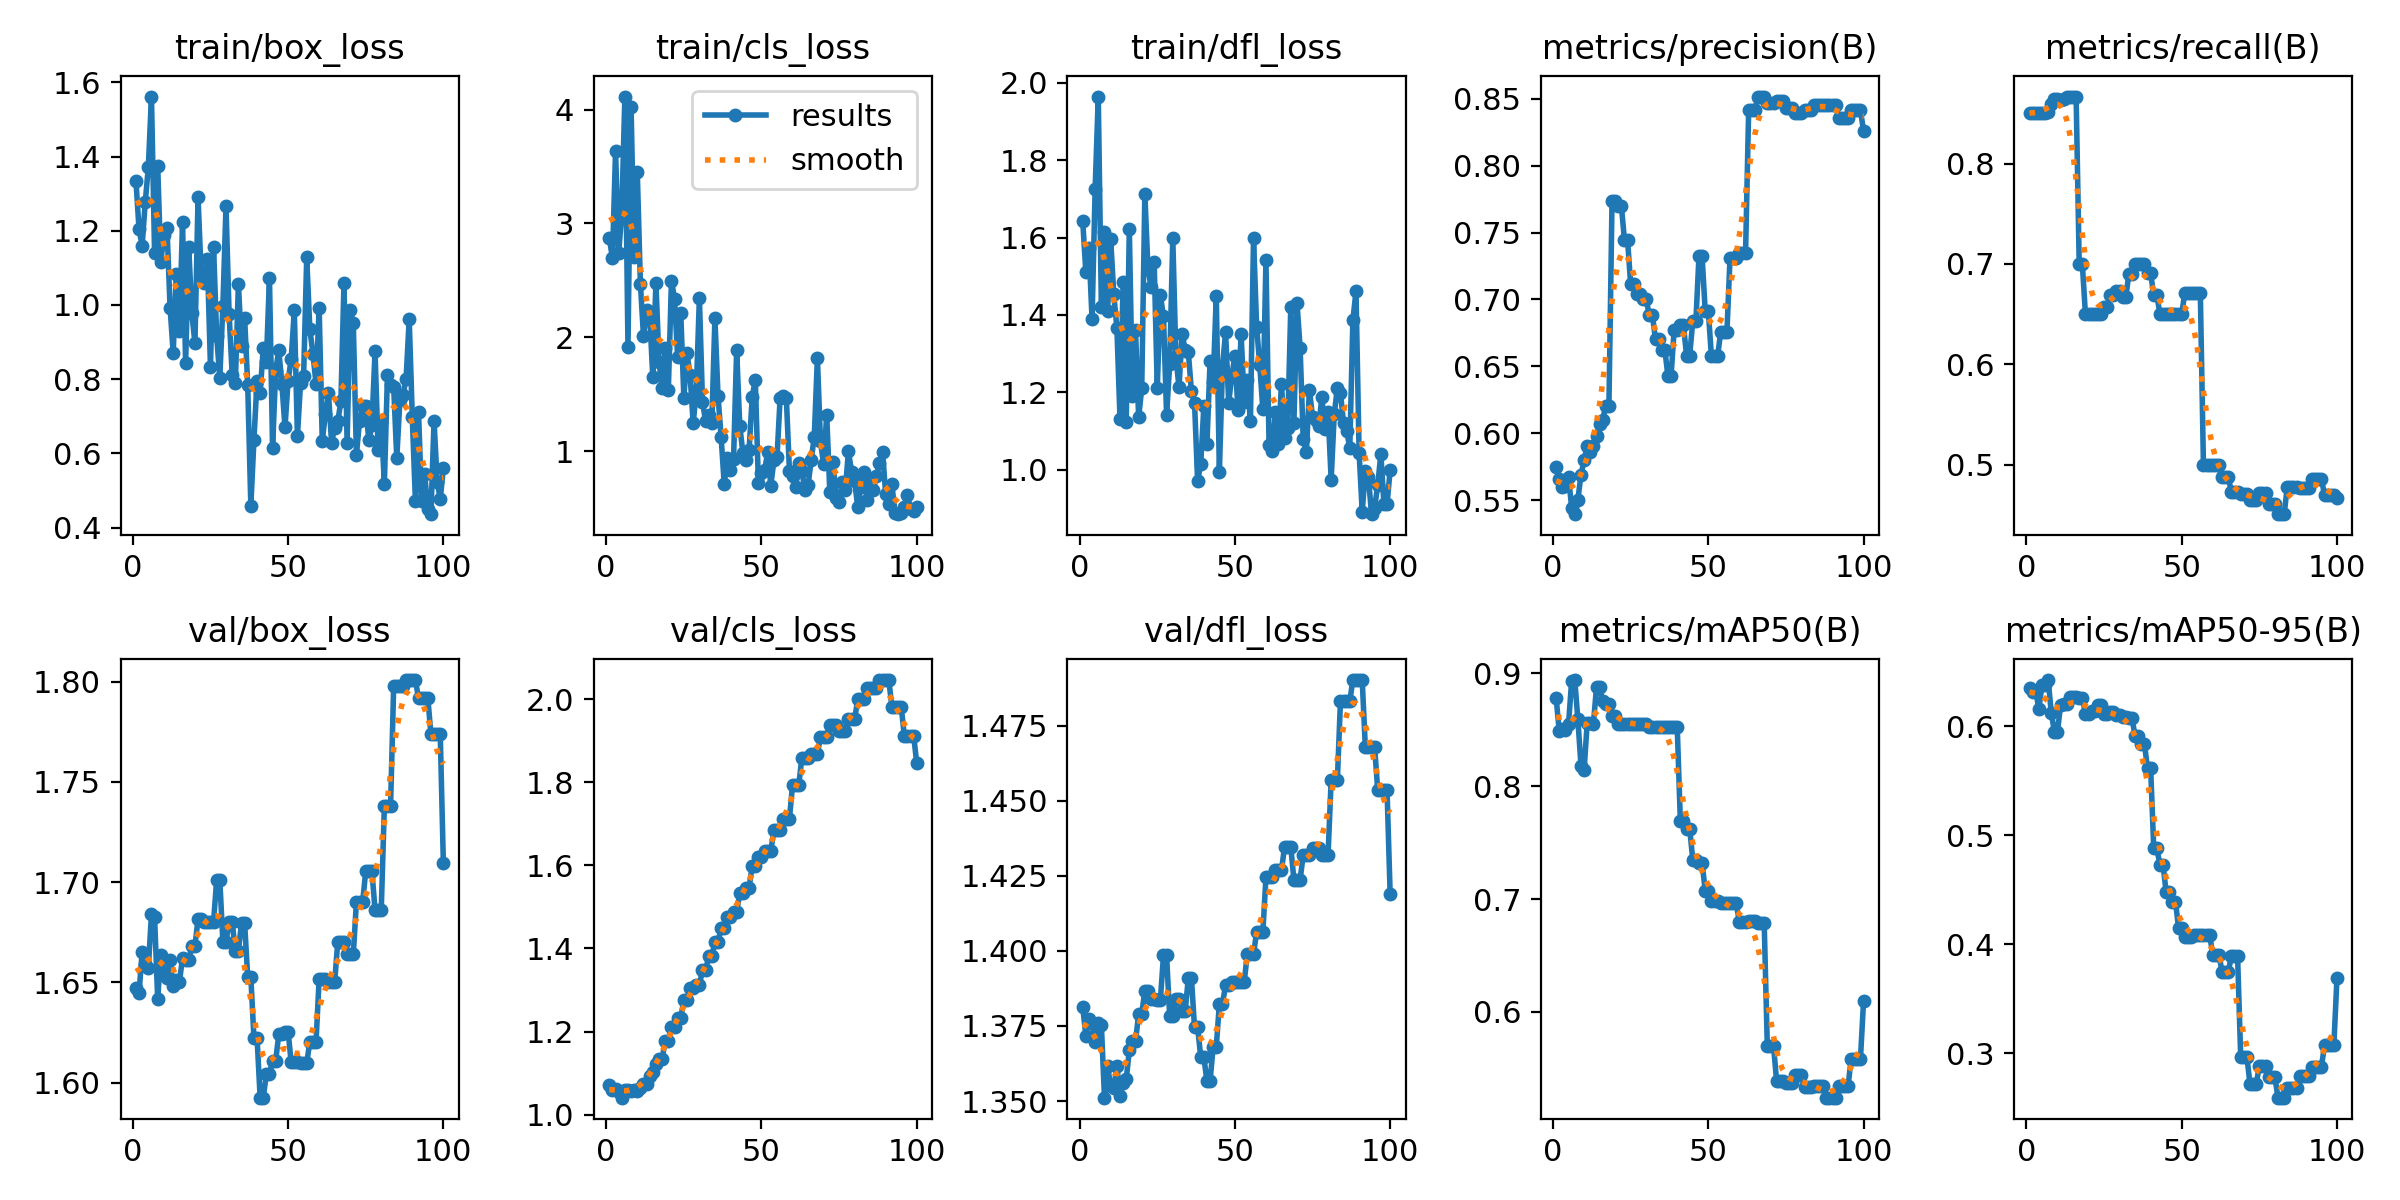

Values plotted in this chart, from the file beside it:
epoch, time, train/box_loss, train/cls_loss, train/dfl_loss, metrics/precision(B), metrics/recall(B), metrics/mAP50(B), metrics/mAP50-95(B), val/box_loss, val/cls_loss, val/dfl_loss, lr/pg0, lr/pg1, lr/pg2
1, 2.272, 1.335, 2.868, 1.642, 0.5745, 0.85, 0.8782, 0.6349, 1.647, 1.07, 1.381, 0, 0, 0
2, 4.485, 1.204, 2.694, 1.511, 0.5657, 0.85, 0.8488, 0.6319, 1.645, 1.06, 1.372, 1.17822e-06, 1.17822e-06, 1.17822e-06
3, 6.682, 1.16, 3.633, 1.573, 0.5596, 0.85, 0.8508, 0.6328, 1.665, 1.061, 1.377, 2.33288e-06, 2.33288e-06, 2.33288e-06
4, 8.701, 1.277, 2.74, 1.389, 0.5603, 0.85, 0.8495, 0.6159, 1.659, 1.053, 1.376, 3.46397e-06, 3.46397e-06, 3.46397e-06
5, 10.68, 1.372, 3.085, 1.726, 0.5673, 0.85, 0.8553, 0.6377, 1.657, 1.041, 1.37, 4.5715e-06, 4.5715e-06, 4.5715e-06
6, 12.79, 1.562, 4.114, 1.965, 0.5441, 0.85, 0.8936, 0.6382, 1.684, 1.058, 1.376, 5.65548e-06, 5.65548e-06, 5.65548e-06
7, 13.26, 1.14, 1.913, 1.419, 0.5394, 0.8517, 0.8941, 0.6425, 1.683, 1.059, 1.375, 6.71588e-06, 6.71588e-06, 6.71588e-06
8, 15.34, 1.375, 4.018, 1.614, 0.5503, 0.8595, 0.8591, 0.6126, 1.642, 1.057, 1.351, 7.75273e-06, 7.75273e-06, 7.75273e-06
9, 17.31, 1.116, 2.704, 1.411, 0.5688, 0.8639, 0.8183, 0.595, 1.663, 1.059, 1.362, 8.76602e-06, 8.76602e-06, 8.76602e-06
10, 19.93, 1.187, 3.448, 1.596, 0.5799, 0.8641, 0.8142, 0.595, 1.655, 1.056, 1.355, 9.75574e-06, 9.75574e-06, 9.75574e-06
11, 22.06, 1.208, 2.469, 1.453, 0.5906, 0.8637, 0.8559, 0.62, 1.652, 1.063, 1.354, 1.07219e-05, 1.07219e-05, 1.07219e-05
12, 24.05, 0.9917, 2.007, 1.366, 0.5856, 0.864, 0.8556, 0.6208, 1.661, 1.073, 1.362, 1.16645e-05, 1.16645e-05, 1.16645e-05
13, 26.09, 0.8707, 2.239, 1.132, 0.5904, 0.8667, 0.855, 0.6208, 1.648, 1.073, 1.352, 1.25835e-05, 1.25835e-05, 1.25835e-05
14, 28.05, 1.084, 2.189, 1.484, 0.5977, 0.8667, 0.888, 0.6273, 1.651, 1.094, 1.356, 1.3479e-05, 1.3479e-05, 1.3479e-05
15, 30.04, 0.929, 1.649, 1.123, 0.6069, 0.8667, 0.888, 0.6273, 1.65, 1.101, 1.357, 1.43509e-05, 1.43509e-05, 1.43509e-05
16, 32.06, 1.223, 2.48, 1.623, 0.6101, 0.8667, 0.8751, 0.6268, 1.662, 1.123, 1.367, 1.51993e-05, 1.51993e-05, 1.51993e-05
17, 34.03, 0.8442, 1.785, 1.191, 0.6205, 0.7, 0.8729, 0.6263, 1.661, 1.133, 1.37, 1.60241e-05, 1.60241e-05, 1.60241e-05
18, 36.02, 1.156, 1.55, 1.36, 0.6205, 0.7, 0.8729, 0.6263, 1.661, 1.133, 1.37, 1.68253e-05, 1.68253e-05, 1.68253e-05
19, 38.15, 0.9778, 1.905, 1.135, 0.7738, 0.65, 0.8623, 0.6112, 1.668, 1.177, 1.379, 1.7603e-05, 1.7603e-05, 1.7603e-05
20, 40.27, 0.8962, 1.536, 1.21, 0.7738, 0.65, 0.8623, 0.6112, 1.668, 1.177, 1.379, 1.83571e-05, 1.83571e-05, 1.83571e-05
21, 42.36, 1.29, 2.495, 1.713, 0.7701, 0.65, 0.8553, 0.6143, 1.682, 1.212, 1.387, 1.90876e-05, 1.90876e-05, 1.90876e-05
22, 44.36, 1.084, 2.34, 1.52, 0.7701, 0.65, 0.8553, 0.6143, 1.682, 1.212, 1.387, 1.97946e-05, 1.97946e-05, 1.97946e-05
23, 45.02, 1.06, 1.822, 1.473, 0.7444, 0.65, 0.8553, 0.6192, 1.68, 1.233, 1.384, 2.0478e-05, 2.0478e-05, 2.0478e-05
24, 47.45, 1.123, 2.212, 1.538, 0.7444, 0.65, 0.8553, 0.6192, 1.68, 1.233, 1.384, 2.11379e-05, 2.11379e-05, 2.11379e-05
25, 49.43, 0.8338, 1.468, 1.21, 0.7112, 0.6576, 0.8553, 0.611, 1.68, 1.275, 1.384, 2.17741e-05, 2.17741e-05, 2.17741e-05
26, 51.5, 1.156, 1.861, 1.451, 0.7112, 0.6576, 0.8553, 0.611, 1.68, 1.275, 1.384, 2.23869e-05, 2.23869e-05, 2.23869e-05
27, 53.48, 0.9166, 1.669, 1.397, 0.7037, 0.6692, 0.8555, 0.6134, 1.701, 1.304, 1.399, 2.2976e-05, 2.2976e-05, 2.2976e-05
28, 55.47, 0.8031, 1.242, 1.142, 0.7037, 0.6692, 0.8555, 0.6134, 1.701, 1.304, 1.399, 2.35417e-05, 2.35417e-05, 2.35417e-05
29, 57.77, 0.9978, 1.528, 1.272, 0.7003, 0.6726, 0.8554, 0.6108, 1.67, 1.312, 1.378, 2.40837e-05, 2.40837e-05, 2.40837e-05
30, 59.74, 1.266, 2.345, 1.598, 0.7003, 0.6726, 0.8554, 0.6108, 1.67, 1.312, 1.378, 2.46022e-05, 2.46022e-05, 2.46022e-05
31, 61.7, 0.9767, 1.432, 1.292, 0.6881, 0.6667, 0.852, 0.6089, 1.68, 1.348, 1.384, 2.50971e-05, 2.50971e-05, 2.50971e-05
32, 63.67, 0.8112, 1.26, 1.213, 0.6881, 0.6667, 0.852, 0.6089, 1.68, 1.348, 1.384, 2.55685e-05, 2.55685e-05, 2.55685e-05
33, 65.6, 0.7888, 1.314, 1.352, 0.6703, 0.6905, 0.8523, 0.6073, 1.666, 1.381, 1.38, 2.60163e-05, 2.60163e-05, 2.60163e-05
34, 67.59, 1.056, 1.25, 1.31, 0.6703, 0.6905, 0.8523, 0.6073, 1.666, 1.381, 1.38, 2.64405e-05, 2.64405e-05, 2.64405e-05
35, 69.59, 0.8884, 2.166, 1.304, 0.6625, 0.7, 0.8526, 0.5911, 1.68, 1.416, 1.391, 2.68412e-05, 2.68412e-05, 2.68412e-05
36, 71.72, 0.966, 1.484, 1.203, 0.6625, 0.7, 0.8526, 0.5911, 1.68, 1.416, 1.391, 2.72183e-05, 2.72183e-05, 2.72183e-05
37, 73.77, 0.7832, 1.121, 1.174, 0.6426, 0.7, 0.8524, 0.5834, 1.653, 1.448, 1.375, 2.75718e-05, 2.75718e-05, 2.75718e-05
38, 74.28, 0.4592, 0.7084, 0.9696, 0.6426, 0.7, 0.8524, 0.5834, 1.653, 1.448, 1.375, 2.79018e-05, 2.79018e-05, 2.79018e-05
39, 76.25, 0.6358, 0.9415, 1.016, 0.677, 0.6908, 0.8523, 0.5617, 1.623, 1.476, 1.365, 2.82082e-05, 2.82082e-05, 2.82082e-05
40, 78.33, 0.7959, 0.8371, 1.164, 0.677, 0.6908, 0.8523, 0.5617, 1.623, 1.476, 1.365, 2.84911e-05, 2.84911e-05, 2.84911e-05
41, 80.33, 0.7626, 0.9277, 1.066, 0.6807, 0.669, 0.7691, 0.4878, 1.593, 1.487, 1.357, 2.87504e-05, 2.87504e-05, 2.87504e-05
42, 82.27, 0.8838, 1.889, 1.28, 0.6807, 0.669, 0.7691, 0.4878, 1.593, 1.487, 1.357, 2.89861e-05, 2.89861e-05, 2.89861e-05
43, 84.31, 0.8462, 1.222, 1.227, 0.658, 0.65, 0.7624, 0.4728, 1.604, 1.533, 1.368, 2.91983e-05, 2.91983e-05, 2.91983e-05
44, 86.3, 1.073, 0.9859, 1.449, 0.658, 0.65, 0.7624, 0.4728, 1.604, 1.533, 1.368, 2.93869e-05, 2.93869e-05, 2.93869e-05
45, 88.41, 0.6135, 0.9201, 0.9947, 0.6836, 0.65, 0.735, 0.4474, 1.611, 1.545, 1.382, 2.9552e-05, 2.9552e-05, 2.9552e-05
46, 90.51, 0.8233, 1.005, 1.266, 0.6836, 0.65, 0.735, 0.4474, 1.611, 1.545, 1.382, 2.96935e-05, 2.96935e-05, 2.96935e-05
47, 92.65, 0.8778, 1.471, 1.356, 0.7325, 0.65, 0.7324, 0.4391, 1.624, 1.599, 1.389, 2.98114e-05, 2.98114e-05, 2.98114e-05
48, 94.62, 0.7871, 1.628, 1.173, 0.7325, 0.65, 0.7324, 0.4391, 1.624, 1.599, 1.389, 2.99058e-05, 2.99058e-05, 2.99058e-05
49, 96.66, 0.67, 0.7164, 1.243, 0.6915, 0.65, 0.7075, 0.4145, 1.626, 1.621, 1.39, 2.99766e-05, 2.99766e-05, 2.99766e-05
50, 98.89, 0.7952, 0.8092, 1.293, 0.6915, 0.65, 0.7075, 0.4145, 1.626, 1.621, 1.39, 3.00238e-05, 3.00238e-05, 3.00238e-05
51, 100.9, 0.8548, 0.831, 1.154, 0.6577, 0.6713, 0.6987, 0.4062, 1.61, 1.634, 1.39, 3.00475e-05, 3.00475e-05, 3.00475e-05
52, 102.8, 0.9856, 0.9887, 1.351, 0.6577, 0.6713, 0.6987, 0.4062, 1.61, 1.634, 1.39, 3.00476e-05, 3.00476e-05, 3.00476e-05
53, 104.8, 0.6462, 0.6959, 1.176, 0.6577, 0.6713, 0.6987, 0.4062, 1.61, 1.634, 1.39, 3.00242e-05, 3.00242e-05, 3.00242e-05
54, 105.2, 0.7886, 0.9179, 1.233, 0.6756, 0.671, 0.6962, 0.4085, 1.61, 1.686, 1.399, 2.99772e-05, 2.99772e-05, 2.99772e-05
55, 107.2, 0.8087, 0.9472, 1.126, 0.6756, 0.671, 0.6962, 0.4085, 1.61, 1.686, 1.399, 2.99066e-05, 2.99066e-05, 2.99066e-05
56, 109.1, 1.128, 1.466, 1.599, 0.6756, 0.671, 0.6962, 0.4085, 1.61, 1.686, 1.399, 2.98125e-05, 2.98125e-05, 2.98125e-05
57, 111.2, 0.9352, 1.487, 1.37, 0.7311, 0.5, 0.6961, 0.4087, 1.62, 1.712, 1.406, 2.96948e-05, 2.96948e-05, 2.96948e-05
58, 113.2, 0.8687, 1.467, 1.27, 0.7311, 0.5, 0.6961, 0.4087, 1.62, 1.712, 1.406, 2.95535e-05, 2.95535e-05, 2.95535e-05
59, 115.1, 0.7867, 0.8232, 1.156, 0.7311, 0.5, 0.6961, 0.4087, 1.62, 1.712, 1.406, 2.93887e-05, 2.93887e-05, 2.93887e-05
60, 117.2, 0.9924, 0.7821, 1.541, 0.735, 0.5, 0.6796, 0.3902, 1.652, 1.794, 1.425, 2.92003e-05, 2.92003e-05, 2.92003e-05
... 40 more rows
